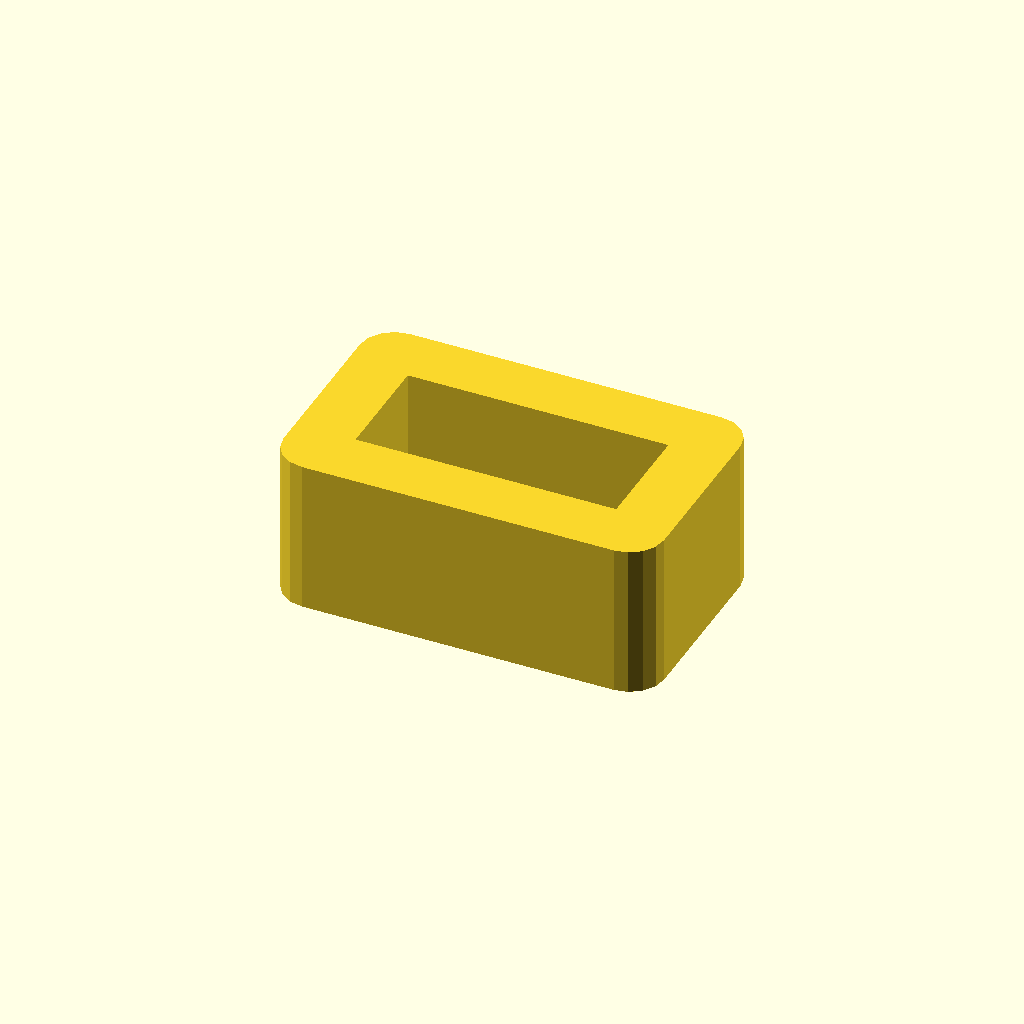
Cell 1 — every parameter at its default value.
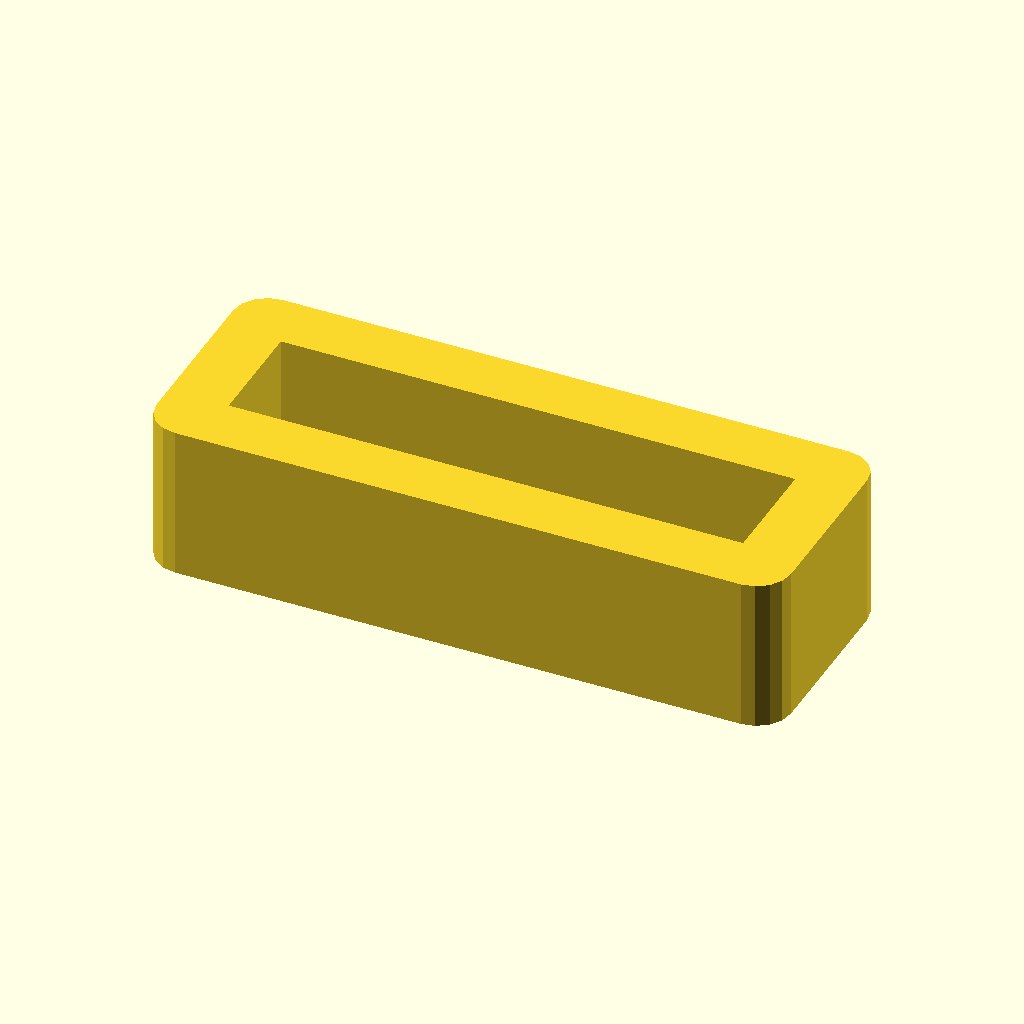
Cell 2 — innerWidth set to 29.6, the other parameters unchanged.
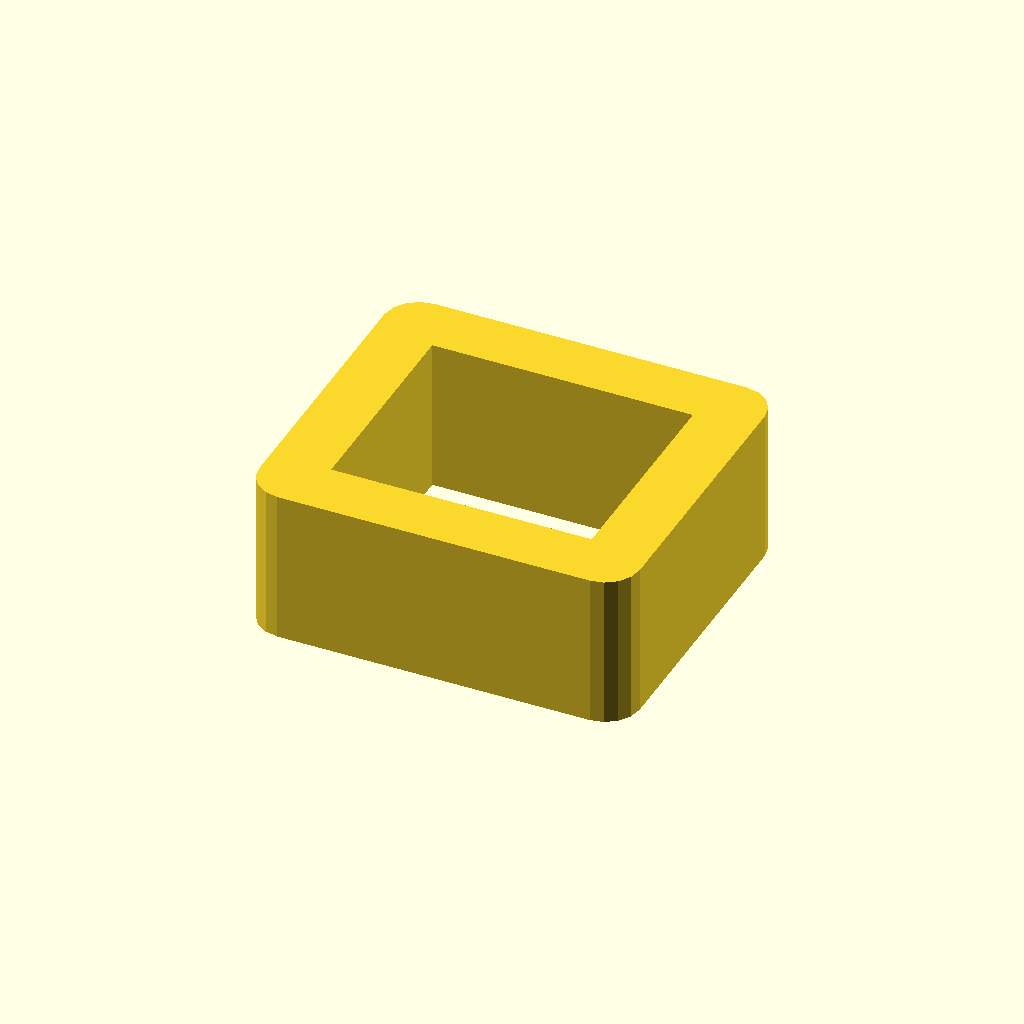
Cell 3: innerThickness = 12.24 (everything else at default).
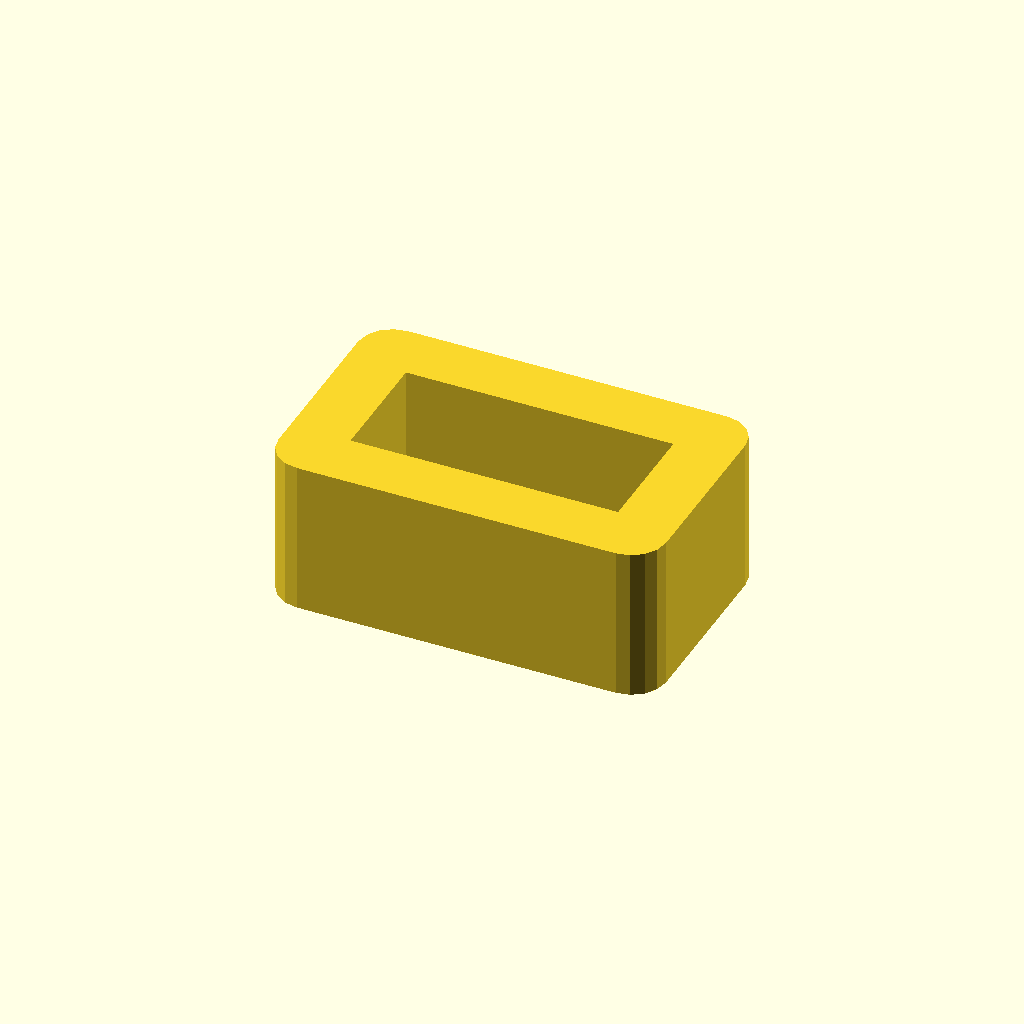
Cell 4 — tolerance set to 0.4, the other parameters unchanged.
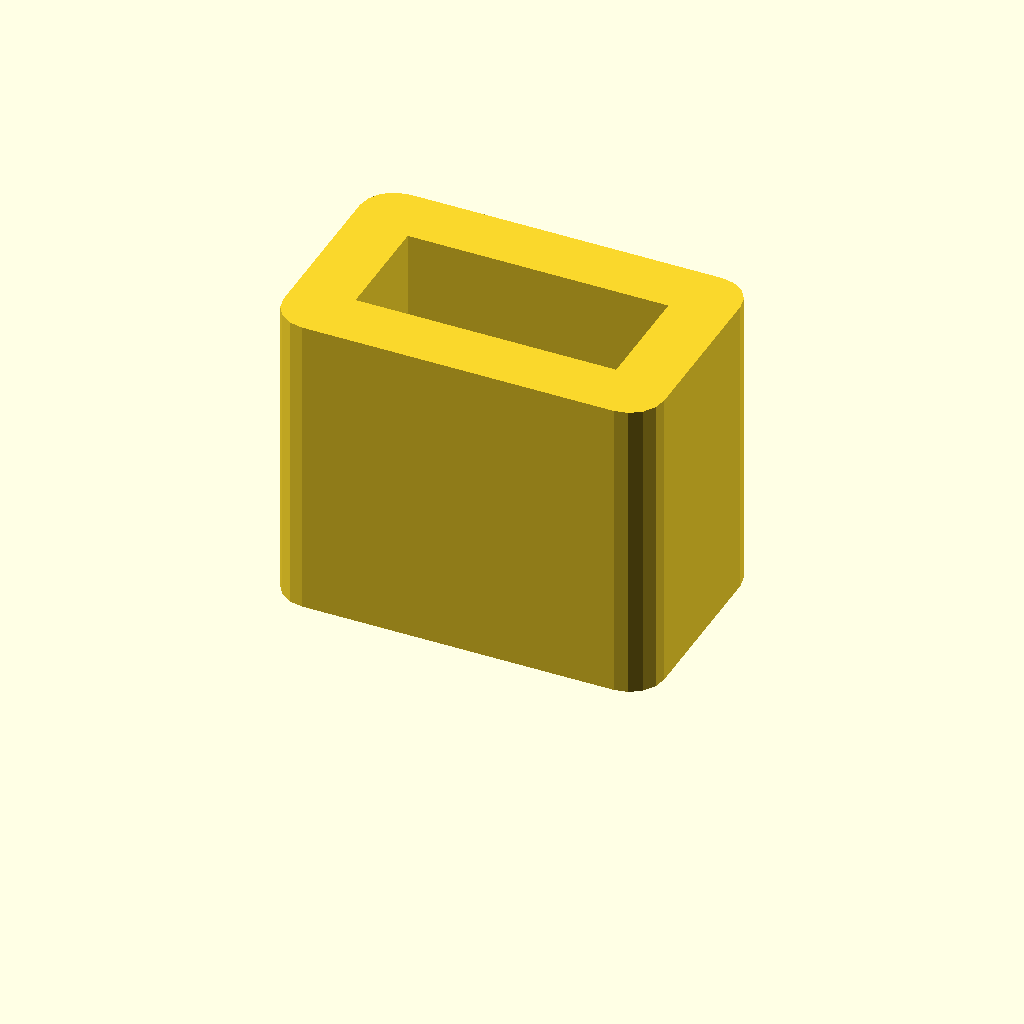
Cell 5 — length set to 18, the other parameters unchanged.
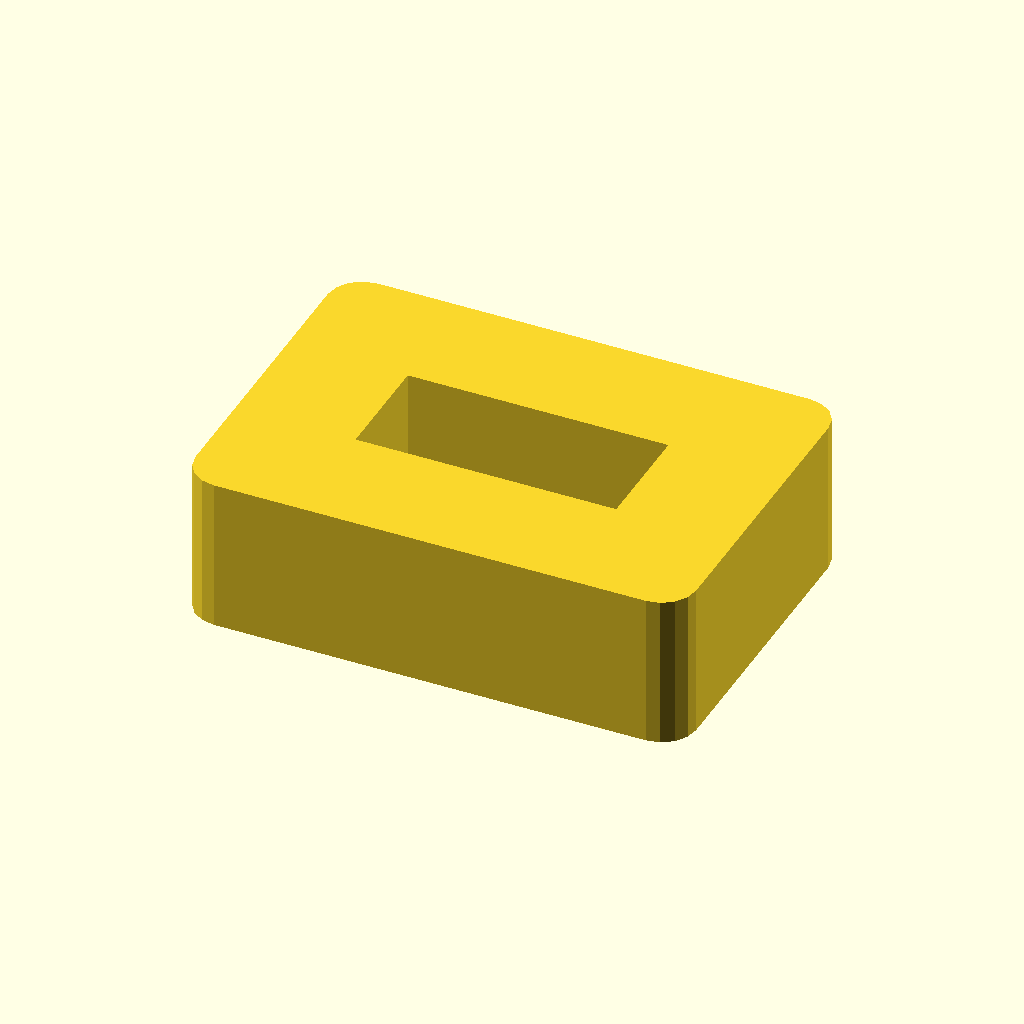
Cell 6 — thickness set to 7, the other parameters unchanged.
One fixed orthographic camera (rotation 55°, 0°, 25°; colour scheme Cornfield) for every cell.
OpenSCAD source file sharpener/sharpenertensioner.scad:
use <../roundedSquare.scad>;

//<params>

innerWidth = 14.8;
innerThickness = 6.12;
tolerance = 0.2;
length = 9;
thickness = 3.5;
//</params>

module dummy(){}

linear_extrude(height=length)
difference() {
        roundedSquare([innerWidth+2*tolerance+2*thickness,innerThickness+2*tolerance+2*thickness],center=true,radius=2);
square([innerWidth+2*tolerance,innerThickness+2*tolerance],center=true);
}
    
Customizer parameters (derived from the source; name, type, default, range or options):
innerWidth: number, default 14.8
innerThickness: number, default 6.12
tolerance: number, default 0.2
length: number, default 9
thickness: number, default 3.5
